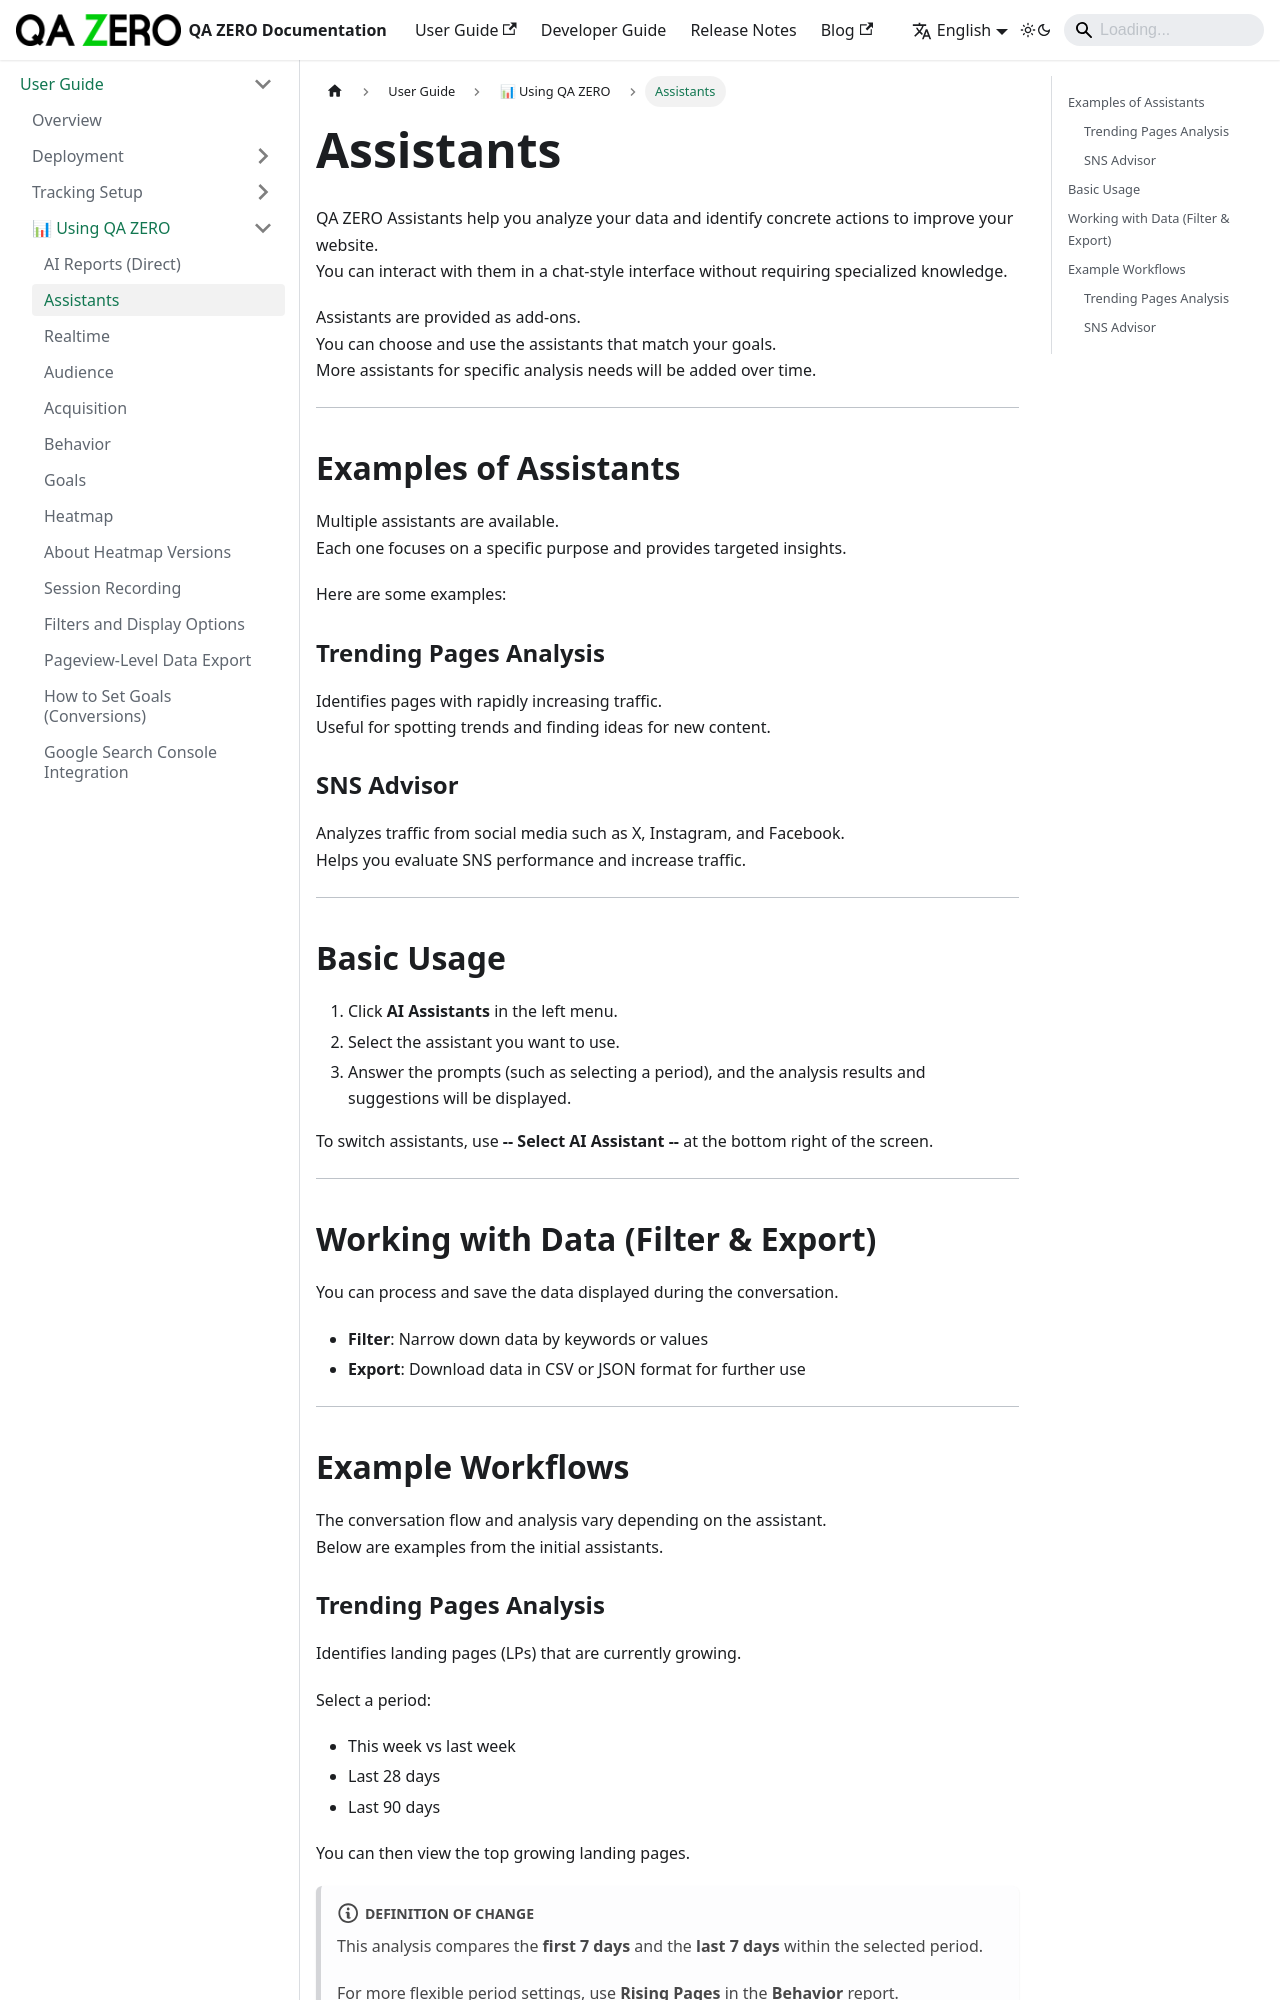

repository: quarka-org/docs.qazero.com · page: docs/user-manual/using/assistants/index.html · generator: docusaurus

---
sidebar_position: 4
title: Assistants
---

# Assistants

QA ZERO Assistants help you analyze your data and identify concrete actions to improve your website.  
You can interact with them in a chat-style interface without requiring specialized knowledge.

Assistants are provided as add-ons.  
You can choose and use the assistants that match your goals.  
More assistants for specific analysis needs will be added over time.

---

## Examples of Assistants

Multiple assistants are available.  
Each one focuses on a specific purpose and provides targeted insights.

Here are some examples:

### Trending Pages Analysis

Identifies pages with rapidly increasing traffic.  
Useful for spotting trends and finding ideas for new content.

### SNS Advisor

Analyzes traffic from social media such as X, Instagram, and Facebook.  
Helps you evaluate SNS performance and increase traffic.

---

## Basic Usage

1. Click **AI Assistants** in the left menu.  
2. Select the assistant you want to use.  
3. Answer the prompts (such as selecting a period), and the analysis results and suggestions will be displayed.

To switch assistants, use **-- Select AI Assistant --** at the bottom right of the screen.

---

## Working with Data (Filter & Export)

You can process and save the data displayed during the conversation.

- **Filter**: Narrow down data by keywords or values  
- **Export**: Download data in CSV or JSON format for further use

---

## Example Workflows

The conversation flow and analysis vary depending on the assistant.  
Below are examples from the initial assistants.
